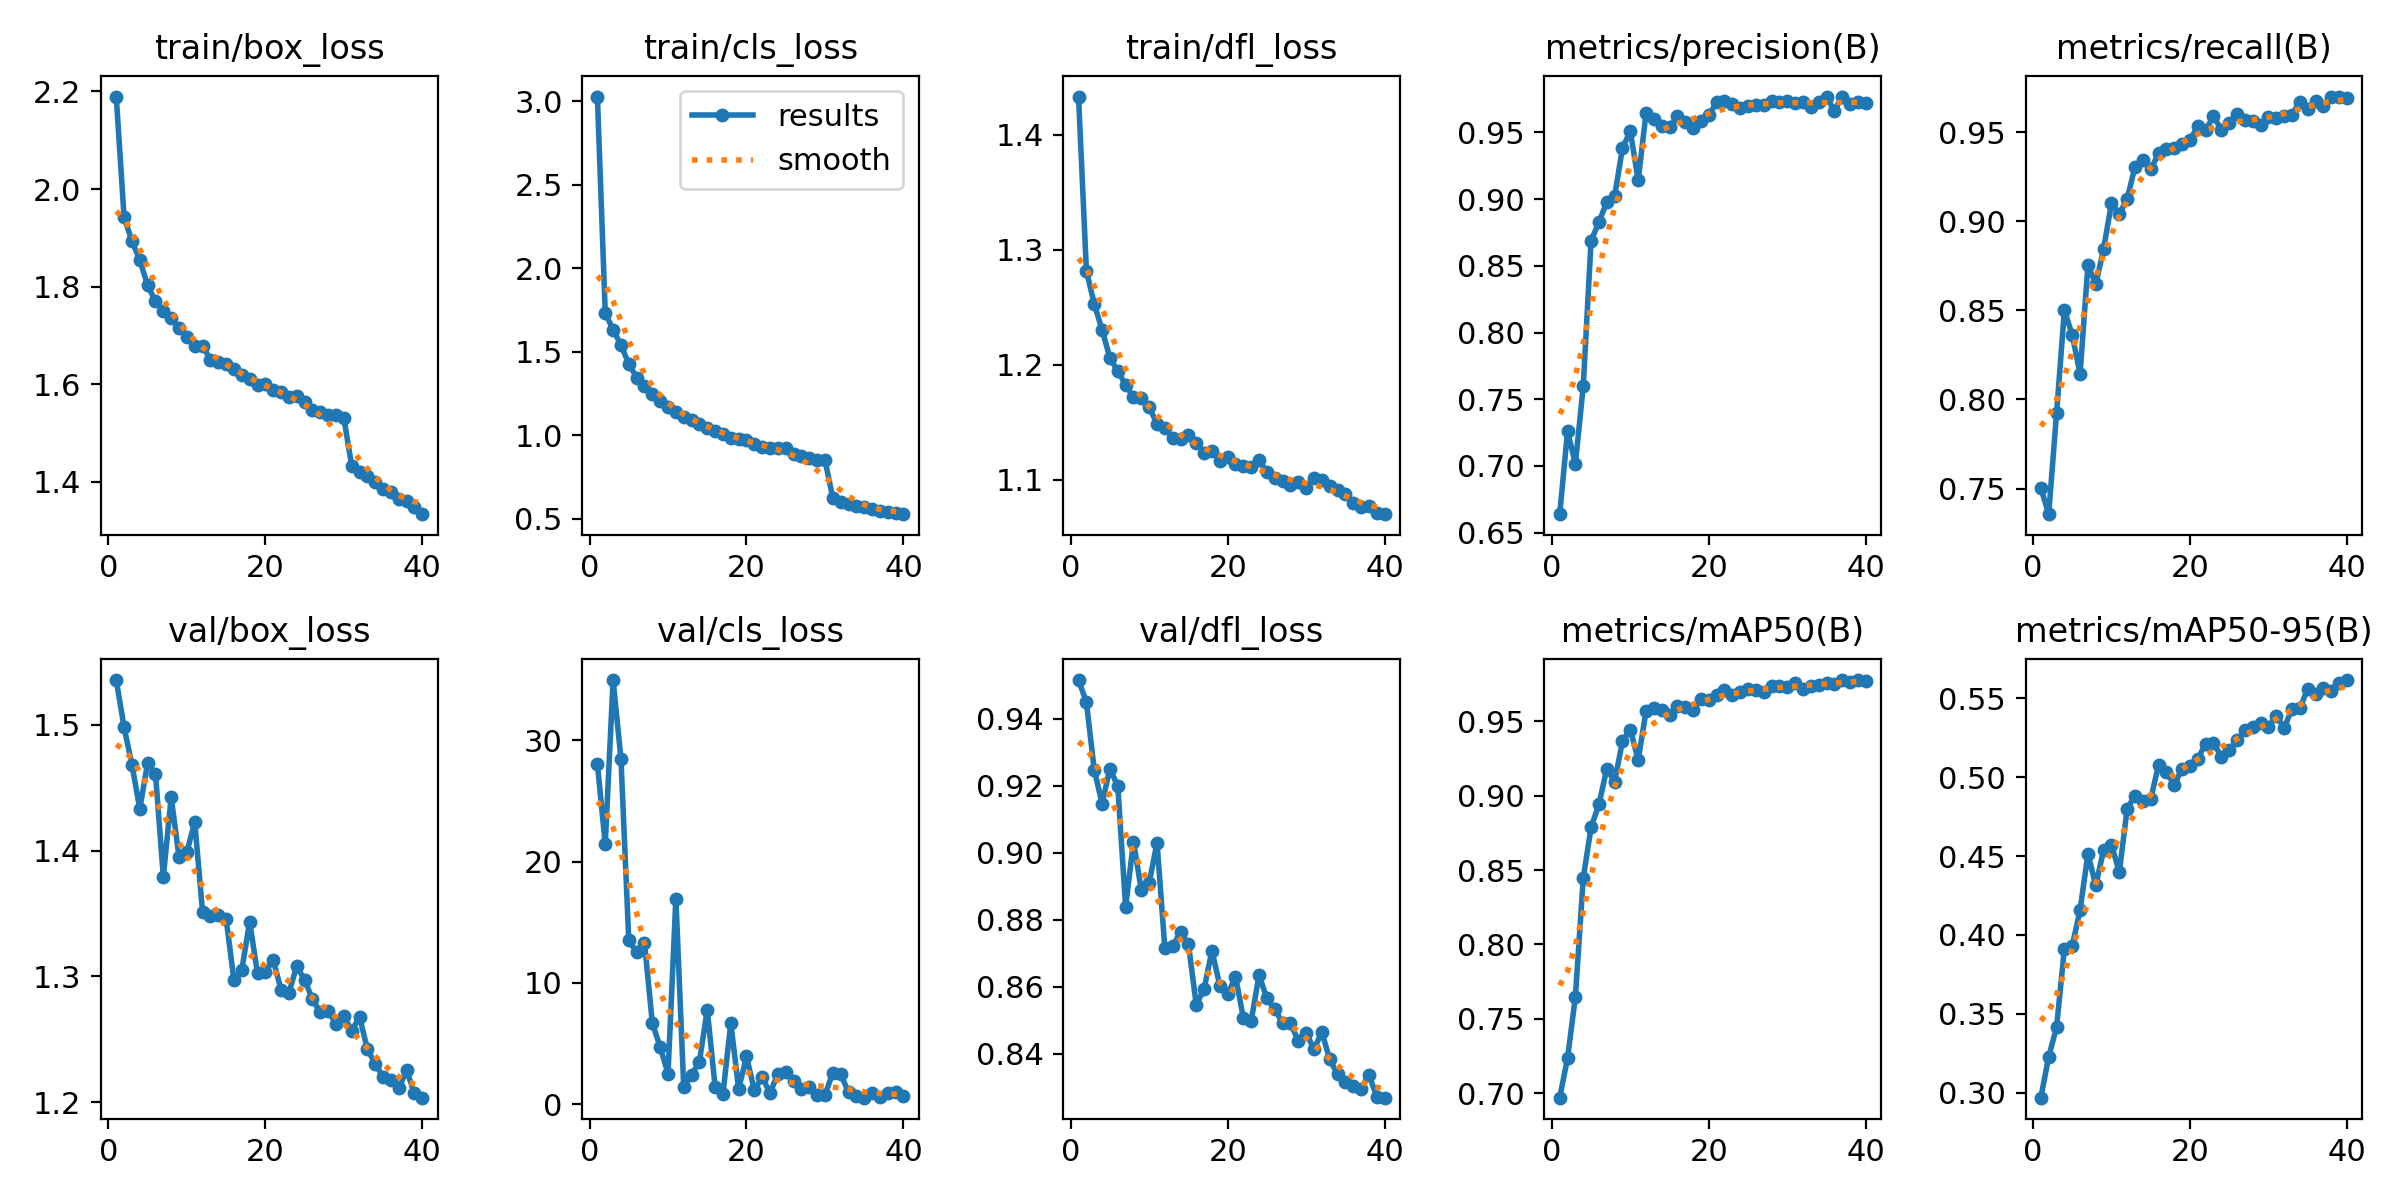

The data file committed next to this chart (first rows):
epoch, time, train/box_loss, train/cls_loss, train/dfl_loss, metrics/precision(B), metrics/recall(B), metrics/mAP50(B), metrics/mAP50-95(B), val/box_loss, val/cls_loss, val/dfl_loss, lr/pg0, lr/pg1, lr/pg2
1, 135.3, 2.19, 3.027, 1.433, 0.6638, 0.7504, 0.6969, 0.2969, 1.535, 28.06, 0.9515, 0.0003328, 0.0003328, 0.0003328
2, 271.1, 1.942, 1.731, 1.282, 0.7259, 0.7356, 0.7235, 0.3229, 1.498, 21.45, 0.9448, 0.0006496, 0.0006496, 0.0006496
3, 403.8, 1.894, 1.633, 1.253, 0.7017, 0.7922, 0.7648, 0.3414, 1.468, 34.98, 0.9247, 0.0009499, 0.0009499, 0.0009499
4, 536.3, 1.854, 1.541, 1.23, 0.7596, 0.85, 0.8445, 0.3913, 1.433, 28.5, 0.9146, 0.0009258, 0.0009258, 0.0009258
5, 672.8, 1.803, 1.427, 1.206, 0.8687, 0.8362, 0.8788, 0.3931, 1.47, 13.5, 0.9251, 0.000901, 0.000901, 0.000901
6, 810.1, 1.77, 1.346, 1.194, 0.8829, 0.8144, 0.8941, 0.4158, 1.461, 12.54, 0.9198, 0.0008762, 0.0008762, 0.0008762
7, 946.2, 1.751, 1.294, 1.183, 0.8978, 0.8755, 0.918, 0.4514, 1.379, 13.31, 0.8838, 0.0008515, 0.0008515, 0.0008515
8, 1083, 1.736, 1.248, 1.172, 0.9023, 0.8646, 0.9095, 0.4314, 1.442, 6.685, 0.9033, 0.0008268, 0.0008268, 0.0008268
9, 1217, 1.714, 1.204, 1.171, 0.9383, 0.8845, 0.9366, 0.4538, 1.395, 4.706, 0.8888, 0.000802, 0.000802, 0.000802
10, 1356, 1.696, 1.169, 1.163, 0.9509, 0.9102, 0.9445, 0.4571, 1.399, 2.51, 0.891, 0.0007772, 0.0007772, 0.0007772
11, 1498, 1.679, 1.139, 1.148, 0.9141, 0.904, 0.9241, 0.4398, 1.423, 16.96, 0.903, 0.0007525, 0.0007525, 0.0007525
12, 1633, 1.678, 1.107, 1.145, 0.9643, 0.9125, 0.9566, 0.4801, 1.351, 1.44, 0.8715, 0.0007277, 0.0007277, 0.0007277
13, 1770, 1.65, 1.089, 1.136, 0.9598, 0.9305, 0.9589, 0.4883, 1.348, 2.4, 0.8722, 0.000703, 0.000703, 0.000703
14, 1908, 1.645, 1.068, 1.135, 0.9548, 0.9345, 0.9578, 0.4846, 1.349, 3.516, 0.8763, 0.0006783, 0.0006783, 0.0006783
15, 2044, 1.642, 1.043, 1.139, 0.9537, 0.929, 0.9544, 0.4861, 1.346, 7.786, 0.8727, 0.0006535, 0.0006535, 0.0006535
16, 2180, 1.63, 1.027, 1.132, 0.962, 0.938, 0.9604, 0.5075, 1.297, 1.421, 0.8546, 0.0006287, 0.0006287, 0.0006287
17, 2318, 1.618, 1.011, 1.123, 0.9577, 0.9406, 0.9596, 0.5035, 1.305, 0.861, 0.8594, 0.000604, 0.000604, 0.000604
18, 2455, 1.61, 0.9864, 1.125, 0.9534, 0.9413, 0.9576, 0.4949, 1.344, 6.665, 0.8708, 0.0005793, 0.0005793, 0.0005793
19, 2591, 1.599, 0.9793, 1.116, 0.9587, 0.9431, 0.9653, 0.5054, 1.302, 1.251, 0.8604, 0.0005545, 0.0005545, 0.0005545
20, 2726, 1.6, 0.9708, 1.12, 0.963, 0.9454, 0.9645, 0.5069, 1.304, 3.942, 0.8577, 0.0005297, 0.0005297, 0.0005297
21, 2864, 1.587, 0.9505, 1.114, 0.9726, 0.9534, 0.9674, 0.5115, 1.313, 1.13, 0.863, 0.000505, 0.000505, 0.000505
22, 3005, 1.584, 0.9285, 1.111, 0.9733, 0.951, 0.971, 0.5212, 1.29, 2.225, 0.8508, 0.0004802, 0.0004802, 0.0004802
23, 3145, 1.574, 0.9223, 1.11, 0.9716, 0.959, 0.9679, 0.5219, 1.287, 0.922, 0.8499, 0.0004555, 0.0004555, 0.0004555
24, 3286, 1.576, 0.9218, 1.117, 0.968, 0.9511, 0.9696, 0.5128, 1.308, 2.505, 0.8635, 0.0004307, 0.0004307, 0.0004307
25, 3424, 1.564, 0.9217, 1.106, 0.9699, 0.9551, 0.9719, 0.5171, 1.298, 2.674, 0.8565, 0.000406, 0.000406, 0.000406
26, 3562, 1.547, 0.8866, 1.101, 0.9704, 0.9604, 0.9708, 0.5234, 1.282, 1.924, 0.8534, 0.0003813, 0.0003813, 0.0003813
27, 3701, 1.543, 0.8781, 1.098, 0.9709, 0.9569, 0.9697, 0.5296, 1.272, 1.255, 0.8491, 0.0003565, 0.0003565, 0.0003565
28, 3838, 1.537, 0.8629, 1.095, 0.9736, 0.956, 0.9736, 0.5314, 1.273, 1.438, 0.8491, 0.0003318, 0.0003318, 0.0003318
29, 3976, 1.536, 0.8549, 1.098, 0.9731, 0.9541, 0.974, 0.5345, 1.262, 0.7205, 0.8439, 0.000307, 0.000307, 0.000307
30, 4115, 1.531, 0.8538, 1.092, 0.9739, 0.9584, 0.9732, 0.5317, 1.269, 0.7571, 0.8463, 0.0002823, 0.0002823, 0.0002823
31, 4257, 1.433, 0.6232, 1.102, 0.9718, 0.958, 0.9759, 0.539, 1.257, 2.6, 0.8414, 0.0002575, 0.0002575, 0.0002575
32, 4395, 1.42, 0.6002, 1.1, 0.9726, 0.9588, 0.9715, 0.5311, 1.268, 2.475, 0.8465, 0.0002327, 0.0002327, 0.0002327
33, 4531, 1.412, 0.5871, 1.094, 0.9692, 0.9598, 0.9738, 0.5432, 1.242, 0.9804, 0.8384, 0.000208, 0.000208, 0.000208
34, 4668, 1.399, 0.5748, 1.091, 0.9727, 0.9671, 0.9742, 0.5436, 1.231, 0.664, 0.8339, 0.0001833, 0.0001833, 0.0001833
35, 4804, 1.385, 0.569, 1.087, 0.9769, 0.9628, 0.9758, 0.5557, 1.22, 0.5334, 0.8317, 0.0001585, 0.0001585, 0.0001585
36, 4941, 1.378, 0.5574, 1.079, 0.9662, 0.9673, 0.9753, 0.5523, 1.218, 0.9032, 0.8303, 0.0001337, 0.0001337, 0.0001337
37, 5078, 1.364, 0.5451, 1.076, 0.9768, 0.9646, 0.9777, 0.5565, 1.211, 0.6117, 0.8295, 0.000109, 0.000109, 0.000109
38, 5214, 1.36, 0.5419, 1.077, 0.971, 0.9699, 0.9766, 0.5546, 1.226, 0.9324, 0.8338, 8.425e-05, 8.425e-05, 8.425e-05
39, 5349, 1.348, 0.5346, 1.071, 0.9732, 0.9699, 0.9775, 0.5599, 1.207, 0.9744, 0.8273, 5.95e-05, 5.95e-05, 5.95e-05
40, 5485, 1.333, 0.5285, 1.07, 0.9724, 0.9692, 0.977, 0.5615, 1.204, 0.6768, 0.8269, 3.475e-05, 3.475e-05, 3.475e-05
